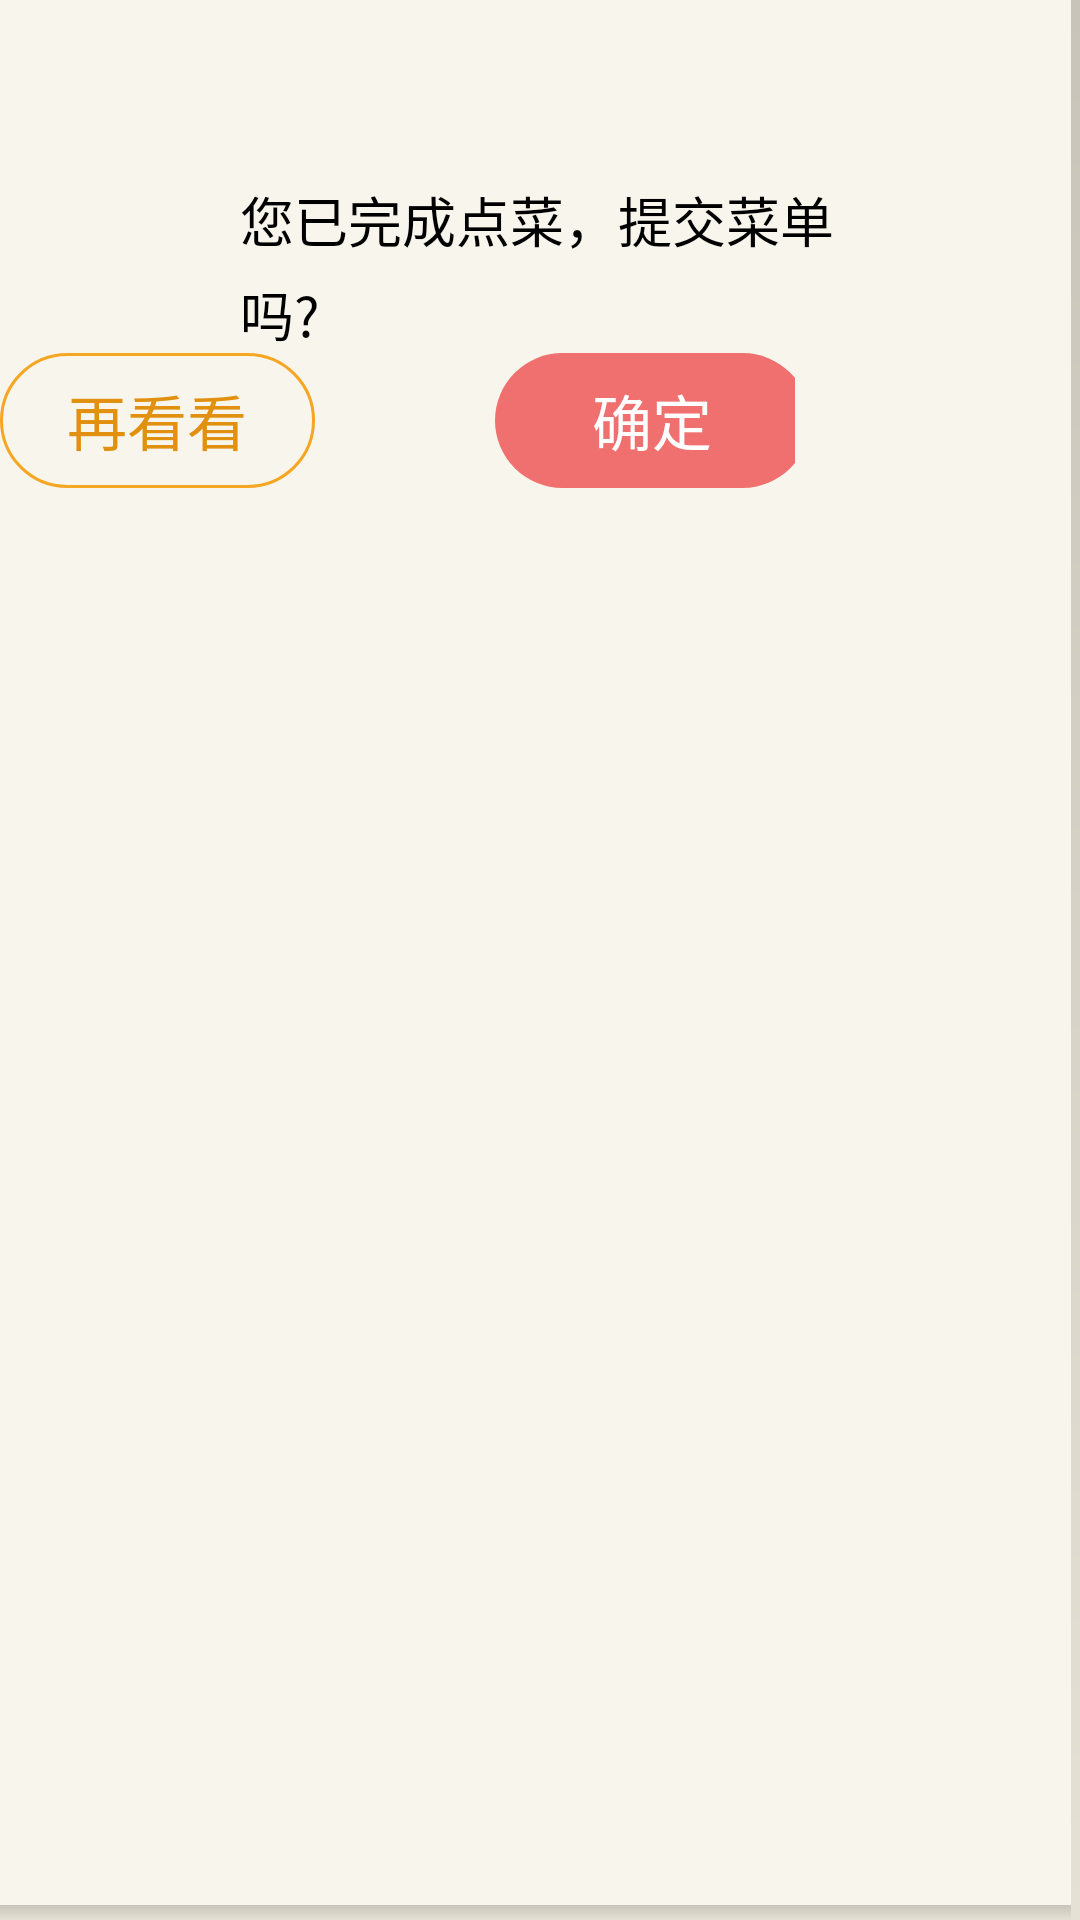

Write the Android layout XML for this screen, with the resource values it uses.
<!-- AndroidManifest.xml: application theme AppTheme -->
<!-- res/layout/submitdialog.xml -->
<?xml version="1.0" encoding="utf-8"?>
<RelativeLayout xmlns:android="http://schemas.android.com/apk/res/android"
    android:layout_width="600dip"
    android:layout_height="320dip"
    android:background="@color/submitdialog_bg" >

    <ImageButton
        android:id="@+id/submitdialog_close"
        android:layout_width="wrap_content"
        android:layout_height="wrap_content"
        android:layout_alignParentRight="true"
        android:layout_alignParentTop="true"
        android:layout_marginRight="30dip"
        android:layout_marginTop="22dip"
        android:background="@drawable/dd_close" />

    <RelativeLayout
        android:id="@+id/sumitdialog_center"
        android:layout_width="match_parent"
        android:layout_height="wrap_content"
        android:layout_alignParentLeft="true"
        android:layout_alignParentTop="true"
        android:layout_marginLeft="60dip"
        android:layout_marginTop="60dip" >

        <ImageView
            android:id="@+id/submitdialog_icon"
            android:layout_width="wrap_content"
            android:layout_height="wrap_content"
            android:layout_alignParentLeft="true"
            android:layout_alignParentTop="true"
            android:background="@drawable/submitdialog_icon" />

        <TextView
            android:id="@+id/submitdialog_content"
            android:layout_width="wrap_content"
            android:layout_height="wrap_content"
            android:layout_centerVertical="true"
            android:layout_marginLeft="20dip"
            android:layout_marginRight="75dip"
            android:layout_toRightOf="@+id/submitdialog_icon"
            android:lineSpacingExtra="5dip"
            android:text="@string/submit_dialog_title"
            android:textColor="@color/black"
            android:textSize="@dimen/text_size_18" />
    </RelativeLayout>

    <RadioGroup
        android:id="@+id/submit_notity_radioGroup"
        android:layout_width="wrap_content"
        android:layout_height="50dip"
        android:layout_above="@+id/submitdialog_btn_group"
        android:layout_centerHorizontal="true"
        android:layout_marginBottom="10dip"
        android:orientation="horizontal"
        android:visibility="gone">
       <RadioButton
            android:id="@+id/submit_notity_wait"
            android:layout_width="wrap_content"
            android:layout_height="50dip"
            android:layout_marginLeft="50dip"
            android:checked="true"
            android:text="稍候制作"
            android:textColor="#000000" />
        <RadioButton
            android:id="@+id/submit_notity_now"
            android:layout_width="wrap_content"
            android:layout_height="50dip"
            android:checked="false"
            android:text="立即制作"
            android:textColor="#000000" />

        
    </RadioGroup>

    <LinearLayout
        android:id="@+id/submitdialog_btn_group"
        android:layout_width="wrap_content"
        android:layout_height="45dip"
        android:layout_alignParentRight="true"
        android:layout_below="@+id/sumitdialog_center"
        android:layout_marginRight="95dip"
        android:orientation="horizontal" >

        <Button
            android:id="@+id/submitdialog_negative"
            android:layout_width="105dip"
            android:layout_height="match_parent"
            android:background="@anim/submitdialog_no_border"
            android:text="再看看"
            android:textColor="@color/submitdialog_no_text"
            android:textSize="@dimen/text_size_20" />

        <Button
            android:id="@+id/submitdialog_positive"
            android:layout_width="105dip"
            android:layout_height="match_parent"
            android:layout_marginLeft="60dip"
            android:background="@anim/submitdialog_yes_border"
            android:text="确定"
            android:textColor="@color/white"
            android:textSize="@dimen/text_size_20" />
    </LinearLayout>

    <View
        android:layout_width="match_parent"
        android:layout_height="5dip"
        android:layout_alignParentBottom="true"
        android:background="@anim/bottom_gradient_bg" />

    <View
        android:layout_width="3dip"
        android:layout_height="match_parent"
        android:layout_alignParentRight="true"
        android:background="@anim/bottom_gradient_bg" />

</RelativeLayout>
<!-- resources referenced by this layout -->
<resources>
  <color name="black">#000000</color>
  <color name="submitdialog_bg">#f8f5ec</color>
  <color name="submitdialog_no_text">#e1910f</color>
  <color name="white">#ffffff</color>
  <dimen name="text_size_18">18sp</dimen>
  <dimen name="text_size_20">20sp</dimen>
  <string name="submit_dialog_title">您已完成点菜，提交菜单吗?</string>
  <style name="AppTheme" parent="AppBaseTheme">
          
      </style>
  <style name="AppBaseTheme" parent="android:Theme.Light">
          
      </style>
</resources>
